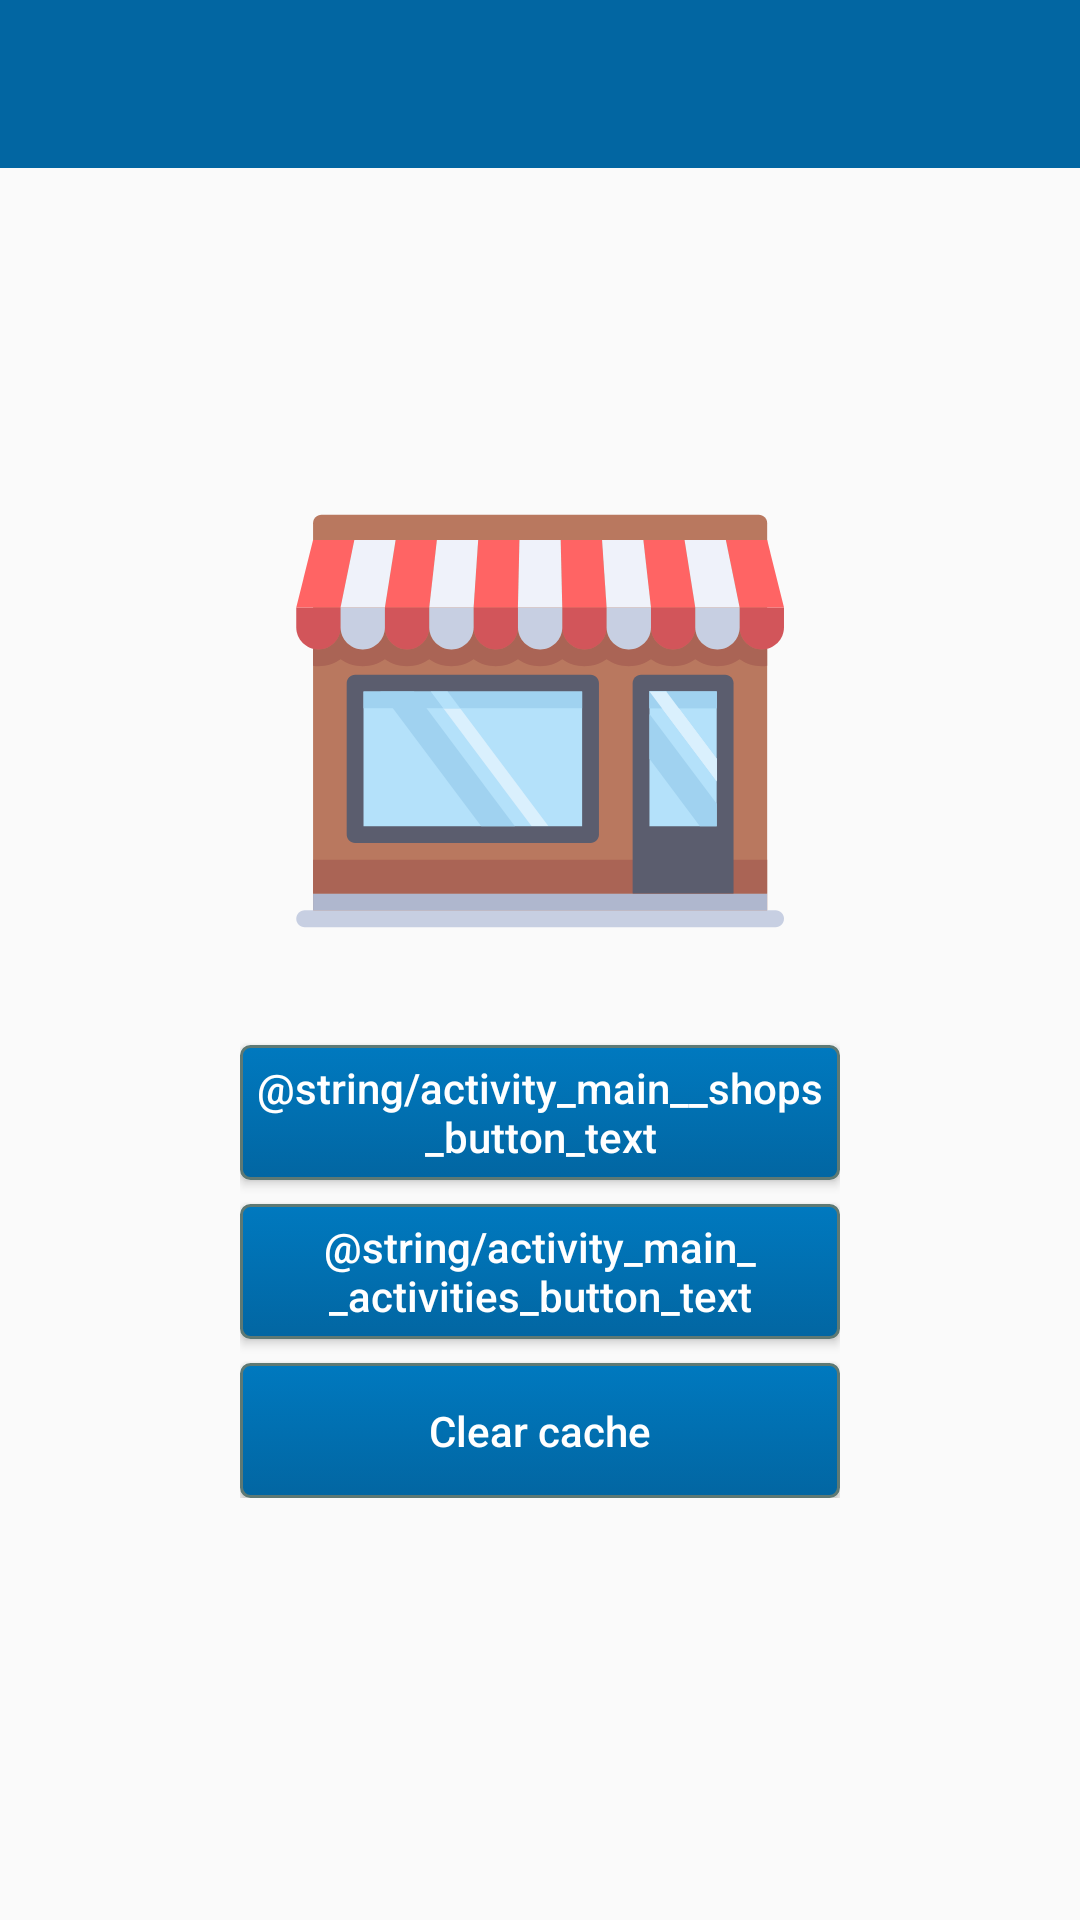

Produce the Android XML layout that renders to this screen, including the resource entries it uses.
<!-- AndroidManifest.xml: application theme AppTheme -->
<!-- res/layout/activity_main.xml -->
<?xml version="1.0" encoding="utf-8"?>
<RelativeLayout
    xmlns:android="http://schemas.android.com/apk/res/android"
    xmlns:tools="http://schemas.android.com/tools"
    android:id="@+id/activity_main"
    android:orientation="vertical"
    android:layout_width="match_parent"
    android:layout_height="match_parent"
    tools:context="com.emprendesoft.madridshops.activities.MainActivity">

    <include layout="@layout/toolbar_layout"/>

    <LinearLayout
        android:layout_centerInParent="true"
        android:layout_width="wrap_content"
        android:layout_height="wrap_content"
        android:orientation="vertical"
        >

        <ImageView
            android:id="@+id/activity_main__logo"
            android:layout_width="match_parent"
            android:layout_height="200dp"
            android:src="@drawable/ic_icon_shop"
            tools:src="@drawable/ic_icon_shop"
            />

        <Button
            android:id="@+id/activity_main__shops_button"
            android:text="@string/activity_main__shops_button_text"
            android:background="@drawable/custom_button"
            style="@style/activity_main_button_style"
            tools:text="Shops"
            />

        <Button
            android:id="@+id/activity_main__activities_button"
            android:text="@string/activity_main__activities_button_text"
            android:background="@drawable/custom_button"
            style="@style/activity_main_button_style"
            tools:text="Activities"
            />

        <Button
            android:id="@+id/activity_main__clear_cache"
            android:text="@string/activity_main__clear_cache_text"
            android:background="@drawable/custom_button"
            style="@style/activity_main_button_style"
            tools:text="Clear cache"
            />

    </LinearLayout>

</RelativeLayout>
<!-- res/layout/toolbar_layout.xml (included above) -->
<?xml version="1.0" encoding="utf-8"?>
<android.support.v7.widget.Toolbar
    xmlns:android="http://schemas.android.com/apk/res/android"
    xmlns:app="http://schemas.android.com/apk/res-auto"
    android:layout_width="match_parent"
    android:layout_height="?attr/actionBarSize"
    android:background="@color/gradient_end_color_button"
    app:theme="@style/ThemeOverlay.AppCompat.Dark"
    android:id="@+id/toolbar"
    />
<!-- resources referenced by this layout -->
<resources>
  <color name="gradient_end_color_button">#0266A2</color>
  <!-- drawable custom_button (drawable) -->
  <?xml version="1.0" encoding="utf-8"?>
  <selector xmlns:android="http://schemas.android.com/apk/res/android">
      <item android:state_pressed="true">
          <shape android:shape="rectangle">
              <corners android:radius="3dip"/>
              <stroke android:width="1dip" android:color="#5e7974"/>
              <gradient android:angle="-90" android:endColor="@color/gradient_start_color_button" android:startColor="@color/gradient_end_color_button"/>
          </shape>
      </item>
      <item android:state_focused="true">
          <shape android:shape="rectangle">
              <corners android:radius="3dip"/>
              <stroke android:width="1dip" android:color="#5e7974"/>
              <solid android:color="#58857e"/>
          </shape>
      </item>
      <item>
          <shape android:shape="rectangle">
              <corners android:radius="3dip"/>
              <stroke android:width="1dip" android:color="#5e7974"/>
              <gradient android:angle="-90" android:endColor="@color/gradient_end_color_button" android:startColor="@color/gradient_start_color_button"/>
          </shape>
      </item>
  </selector>
  <!-- drawable ic_icon_shop: vector/xml drawable (drawable, 10261 chars, omitted) -->
  <string name="activity_main__activities_button_text">Actividades</string>
  <string name="activity_main__clear_cache_text">Clear cache</string>
  <string name="activity_main__shops_button_text">Tiendas</string>
  <style name="activity_main_button_style">
          <item name="android:textAllCaps">false</item>
          <item name="android:textColor">#FFFFFF</item>
          <item name="android:background">@color/colorPrimary</item>
          <item name="android:layout_width">200dp</item>
          <item name="android:layout_height">45dp</item>
          <item name="android:layout_gravity">center</item>
          <item name="android:layout_marginTop">8dp</item>
      </style>
  <style name="AppTheme" parent="Theme.AppCompat.Light.DarkActionBar">
          
          <item name="colorPrimary">@color/colorPrimary</item>
          <item name="colorPrimaryDark">@color/colorPrimaryDark</item>
          <item name="colorAccent">@color/colorAccent</item>
      </style>
  <color name="gradient_start_color_button">#0079BF</color>
  <color name="colorPrimary">#3F51B5</color>
  <color name="colorPrimaryDark">#303F9F</color>
  <color name="colorAccent">#FF4081</color>
</resources>
